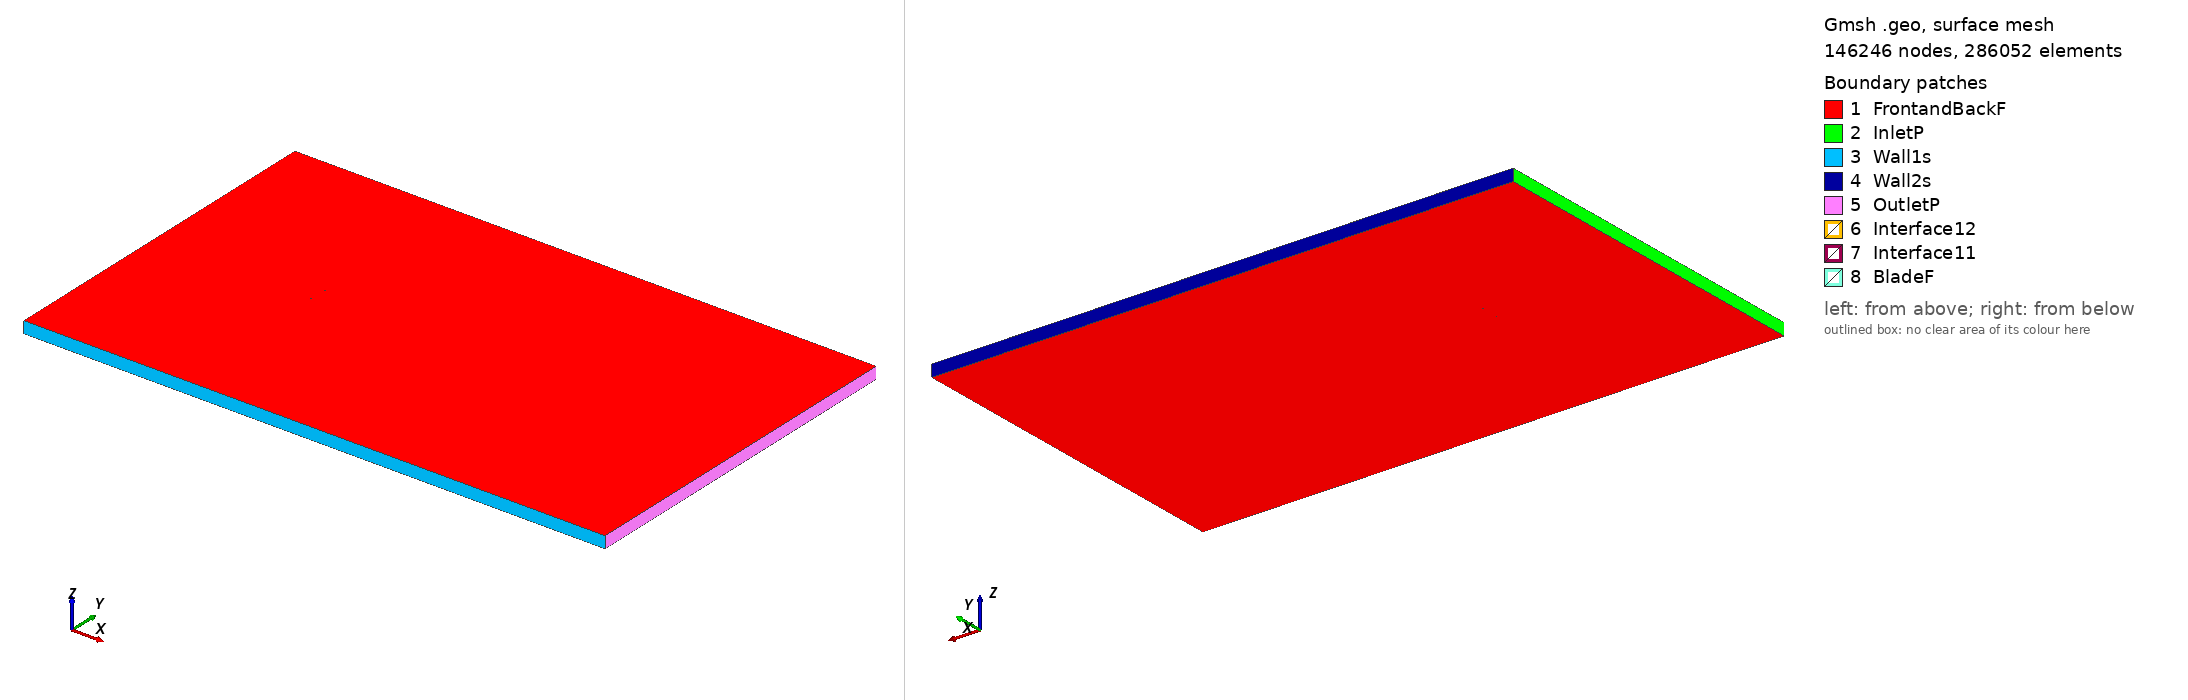

Gmsh geometry script, surface-meshed: 146246 nodes, 286052 surface elements. Boundary patches (legend numbers): 1 FrontandBackF, 2 InletP, 3 Wall1s, 4 Wall2s, 5 OutletP, 6 Interface12, 7 Interface11, 8 BladeF. Left view from above one corner, right view from below the opposite corner. Legend entries are the model's physical surfaces. The drawing asked Gmsh for element sizes between 1% and 20% of the model's largest extent; the script's own settings can give other sizes.

=== e852_tsr_-3.8117_aoa_-6.9175.geo (drawn) ===
SetFactory("OpenCASCADE");

Point(1) = {0.074207, 0.747987, 0, 1.0};
Point(2) = {0.070697, 0.748274, 0, 1.0};
Point(3) = {0.066104, 0.748598, 0, 1.0};
Point(4) = {0.060841, 0.748919, 0, 1.0};
Point(5) = {0.054988, 0.749230, 0, 1.0};
Point(6) = {0.048636, 0.749518, 0, 1.0};
Point(7) = {0.041876, 0.749765, 0, 1.0};
Point(8) = {0.034807, 0.749940, 0, 1.0};
Point(9) = {0.027527, 0.750000, 0, 1.0};
Point(10) = {0.020104, 0.749882, 0, 1.0};
Point(11) = {0.012581, 0.749551, 0, 1.0};
Point(12) = {0.004994, 0.748997, 0, 1.0};
Point(13) = {-0.002615, 0.748227, 0, 1.0};
Point(14) = {-0.010192, 0.747277, 0, 1.0};
Point(15) = {-0.017655, 0.746173, 0, 1.0};
Point(16) = {-0.024931, 0.744938, 0, 1.0};
Point(17) = {-0.031943, 0.743592, 0, 1.0};
Point(18) = {-0.038618, 0.742156, 0, 1.0};
Point(19) = {-0.044889, 0.740652, 0, 1.0};
Point(20) = {-0.050691, 0.739102, 0, 1.0};
Point(21) = {-0.055965, 0.737528, 0, 1.0};
Point(22) = {-0.060656, 0.735959, 0, 1.0};
Point(23) = {-0.064715, 0.734415, 0, 1.0};
Point(24) = {-0.068099, 0.732925, 0, 1.0};
Point(25) = {-0.070777, 0.731504, 0, 1.0};
Point(26) = {-0.072735, 0.730182, 0, 1.0};
Point(27) = {-0.073726, 0.729277, 0, 1.0};
Point(28) = {-0.074218, 0.728633, 0, 1.0};
Point(29) = {-0.074404, 0.728258, 0, 1.0};
Point(30) = {-0.074462, 0.728016, 0, 1.0};
Point(31) = {-0.074454, 0.727882, 0, 1.0};
Point(32) = {-0.074392, 0.727761, 0, 1.0};
Point(33) = {-0.074212, 0.727575, 0, 1.0};
Point(34) = {-0.073845, 0.727328, 0, 1.0};
Point(35) = {-0.073052, 0.726980, 0, 1.0};
Point(36) = {-0.072641, 0.726849, 0, 1.0};
Point(37) = {-0.070471, 0.726401, 0, 1.0};
Point(38) = {-0.067520, 0.726105, 0, 1.0};
Point(39) = {-0.063812, 0.725975, 0, 1.0};
Point(40) = {-0.059381, 0.726003, 0, 1.0};
Point(41) = {-0.054284, 0.726183, 0, 1.0};
Point(42) = {-0.048585, 0.726515, 0, 1.0};
Point(43) = {-0.042354, 0.727004, 0, 1.0};
Point(44) = {-0.035668, 0.727655, 0, 1.0};
Point(45) = {-0.028609, 0.728481, 0, 1.0};
Point(46) = {-0.021241, 0.729512, 0, 1.0};
Point(47) = {-0.013604, 0.730759, 0, 1.0};
Point(48) = {-0.005738, 0.732217, 0, 1.0};
Point(49) = {0.002333, 0.733847, 0, 1.0};
Point(50) = {0.010558, 0.735569, 0, 1.0};
Point(51) = {0.018838, 0.737306, 0, 1.0};
Point(52) = {0.027065, 0.739000, 0, 1.0};
Point(53) = {0.035126, 0.740597, 0, 1.0};
Point(54) = {0.042902, 0.742056, 0, 1.0};
Point(55) = {0.050274, 0.743343, 0, 1.0};
Point(56) = {0.057125, 0.744431, 0, 1.0};
Point(57) = {0.063337, 0.745310, 0, 1.0};
Point(58) = {0.068806, 0.745979, 0, 1.0};
Point(59) = {0.073432, 0.746445, 0, 1.0};
Point(60) = {0.074384, 0.746528, 0, 1.0};
Point(61) = {-0.074207, -0.747987, 0, 1.0};
Point(62) = {-0.070697, -0.748274, 0, 1.0};
Point(63) = {-0.066104, -0.748598, 0, 1.0};
Point(64) = {-0.060841, -0.748919, 0, 1.0};
Point(65) = {-0.054988, -0.749230, 0, 1.0};
Point(66) = {-0.048636, -0.749518, 0, 1.0};
Point(67) = {-0.041876, -0.749765, 0, 1.0};
Point(68) = {-0.034807, -0.749940, 0, 1.0};
Point(69) = {-0.027527, -0.750000, 0, 1.0};
Point(70) = {-0.020104, -0.749882, 0, 1.0};
Point(71) = {-0.012581, -0.749551, 0, 1.0};
Point(72) = {-0.004994, -0.748997, 0, 1.0};
Point(73) = {0.002615, -0.748227, 0, 1.0};
Point(74) = {0.010192, -0.747277, 0, 1.0};
Point(75) = {0.017655, -0.746173, 0, 1.0};
Point(76) = {0.024931, -0.744938, 0, 1.0};
Point(77) = {0.031943, -0.743592, 0, 1.0};
Point(78) = {0.038618, -0.742156, 0, 1.0};
Point(79) = {0.044889, -0.740652, 0, 1.0};
Point(80) = {0.050691, -0.739102, 0, 1.0};
Point(81) = {0.055965, -0.737528, 0, 1.0};
Point(82) = {0.060656, -0.735959, 0, 1.0};
Point(83) = {0.064715, -0.734415, 0, 1.0};
Point(84) = {0.068099, -0.732925, 0, 1.0};
Point(85) = {0.070777, -0.731504, 0, 1.0};
Point(86) = {0.072735, -0.730182, 0, 1.0};
Point(87) = {0.073726, -0.729277, 0, 1.0};
Point(88) = {0.074218, -0.728633, 0, 1.0};
Point(89) = {0.074404, -0.728258, 0, 1.0};
Point(90) = {0.074462, -0.728016, 0, 1.0};
Point(91) = {0.074454, -0.727882, 0, 1.0};
Point(92) = {0.074392, -0.727761, 0, 1.0};
Point(93) = {0.074212, -0.727575, 0, 1.0};
Point(94) = {0.073845, -0.727328, 0, 1.0};
Point(95) = {0.073052, -0.726980, 0, 1.0};
Point(96) = {0.072641, -0.726849, 0, 1.0};
Point(97) = {0.070471, -0.726401, 0, 1.0};
Point(98) = {0.067520, -0.726105, 0, 1.0};
Point(99) = {0.063812, -0.725975, 0, 1.0};
Point(100) = {0.059381, -0.726003, 0, 1.0};
Point(101) = {0.054284, -0.726183, 0, 1.0};
Point(102) = {0.048585, -0.726515, 0, 1.0};
Point(103) = {0.042354, -0.727004, 0, 1.0};
Point(104) = {0.035668, -0.727655, 0, 1.0};
Point(105) = {0.028609, -0.728481, 0, 1.0};
Point(106) = {0.021241, -0.729512, 0, 1.0};
Point(107) = {0.013604, -0.730759, 0, 1.0};
Point(108) = {0.005738, -0.732217, 0, 1.0};
Point(109) = {-0.002333, -0.733847, 0, 1.0};
Point(110) = {-0.010558, -0.735569, 0, 1.0};
Point(111) = {-0.018838, -0.737306, 0, 1.0};
Point(112) = {-0.027065, -0.739000, 0, 1.0};
Point(113) = {-0.035126, -0.740597, 0, 1.0};
Point(114) = {-0.042902, -0.742056, 0, 1.0};
Point(115) = {-0.050274, -0.743343, 0, 1.0};
Point(116) = {-0.057125, -0.744431, 0, 1.0};
Point(117) = {-0.063337, -0.745310, 0, 1.0};
Point(118) = {-0.068806, -0.745979, 0, 1.0};
Point(119) = {-0.073432, -0.746445, 0, 1.0};
Point(120) = {-0.074384, -0.746528, 0, 1.0};

// Lines: first blade (splines 1-4)
Spline(1) = {1:17};
Spline(2) = {17:44};
Spline(3) = {44:60};
Spline(4) = {60,1};

// Lines: second blade (splines 5-8)
Spline(5) = {61:77};
Spline(6) = {77:104};
Spline(7) = {104:120};
Spline(8) = {120,61};

// Outer domain (points 20001-4 and lines)
Point(121) = {-13.50000000, -15.00000000, 0, 1.0};
Point(122) = {-13.50000000, 15.00000000, 0, 1.0};
Point(123) = {36.00000000, 15.00000000, 0, 1.0};
Point(124) = {36.00000000, -15.00000000, 0, 1.0};
Line(11) = {121, 122};
Line(12) = {122, 123};
Line(13) = {123, 124};
Line(14) = {121, 124};

// Interface (between moving and stationary domain) (circles)
Circle(9) = {0, 0, 0, 0.80000000, 0, 2*Pi};
Circle(10) = {0, 0, 0, 0.80000000, 0, 2*Pi};

// Loops collect Lines/Splines/etc (blade1, blade2, domain, first circle)
Line Loop(1) = {1:4};
Line Loop(2) = {5:8};
Line Loop(3) = {11,12,13,-14};
Line Loop(4) = {9};

// BooleanDifference cuts out the circle/interface from the domain
Plane Surface(1) = {3};
Plane Surface(2) = {4};
BooleanDifference{ Surface{1}; Delete;}{ Surface{2}; Delete;}

// This one cuts out the blades from the inner circle/interface
Line Loop(6) = {10};
Plane Surface(5) = {6};
Plane Surface(6) = {1};
Plane Surface(7) = {2};
BooleanDifference{ Surface{5}; Delete;}{ Surface{6,7}; Delete;}

// extrude to 3rd dimension
Extrude {0, 0, 1} {Surface{1}; Surface{5}; Layers{1}; Recombine;}

// Physical Surfaces are the named boundaries (patches)
Physical Surface("Interface11") = {12};
Physical Surface("Interface12") = {10};

// sides of domain
Physical Surface("InletP") = {6};
Physical Surface("OutletP") = {9};

// top and bottom of domain
Physical Surface("Wall1s") = {7};
Physical Surface("Wall2s") = {8};

// Check FrontandBackF by ensuring there is nothing in the 3rd dimension
Physical Surface("FrontandBackF") = {1,11,5,21};
Physical Surface("BladeF") = {13:20};
Physical Volume("Turbine") = {2};
Physical Volume("Farfield") = {1};

// settings for airfoil boundary layer
Field[1] = BoundaryLayer;
Field[1].EdgesList = {1:8};
Field[1].hwall_n = 1e-3;
Field[1].thickness = 1.5e-2;
Field[1].ratio = 1.05;
Field[1].Quads = 1;
BoundaryLayer Field = 1;

// control points for mesh (blade and interface)
// floor((arc length / 1.5mm)/ 6) -> Transfinite Line
Transfinite Line {1,2,3,5,6,7} = 33 Using Progression 1;
Transfinite Line {4,8} = 2 Using Progression 1;
Transfinite Line {9, 15} = 800 Using Progression 1;

// For more information on gmsh syntax, visit http://gmsh.info/doc/texinfo/gmsh.html
